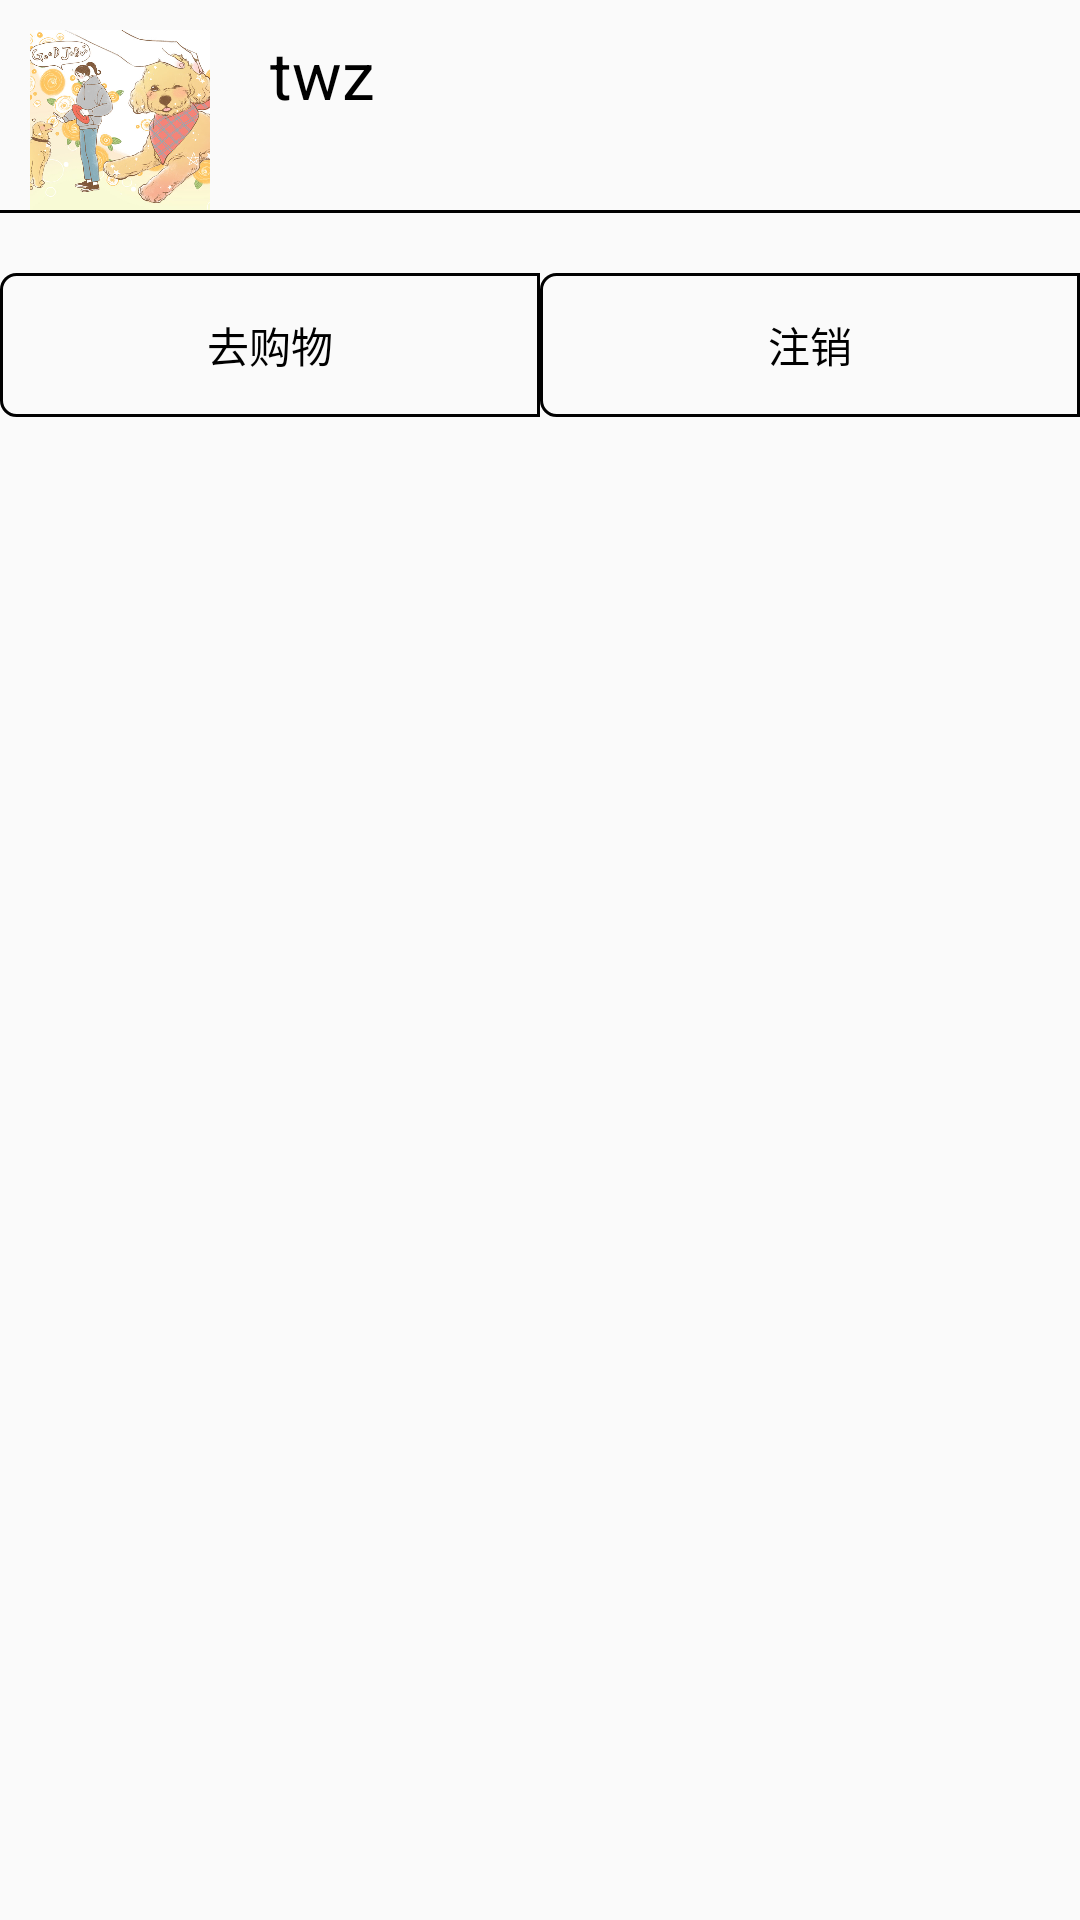

Produce the Android XML layout that renders to this screen, including the resource entries it uses.
<!-- AndroidManifest.xml: application theme Theme.Pets -->
<!-- res/layout/activity_buy.xml -->
<?xml version="1.0" encoding="utf-8"?>
<LinearLayout xmlns:android="http://schemas.android.com/apk/res/android"
    xmlns:app="http://schemas.android.com/apk/res-auto"
    xmlns:tools="http://schemas.android.com/tools"
    android:layout_width="match_parent"
    android:layout_height="wrap_content"
    tools:context=".Buy"
    android:orientation="vertical">














    <LinearLayout
        android:layout_width="match_parent"
        android:layout_height="60dp"
        android:layout_marginTop="10dp">

        <ImageView
            android:id="@+id/iv_yh_head"
            android:layout_width="60dp"
            android:layout_height="60dp"
            android:layout_marginLeft="10dp"
            android:scaleType="centerCrop"
            android:src="@mipmap/touxiang" />

        <TextView
            android:layout_width="wrap_content"
            android:layout_height="match_parent"
            android:text="twz"
            android:textSize="22sp"
            android:textColor="@color/black"
            android:layout_marginLeft="20dp"/>
        <ImageView
            android:id="@+id/iv_yh_setting"
            android:layout_width="50dp"
            android:layout_height="50dp"
            android:layout_marginLeft="180dp"
            android:src="@mipmap/icon_back"
            android:scaleType="centerCrop"/>
    </LinearLayout>
    <ImageView
        android:layout_width="match_parent"
        android:layout_height="1dp"
        android:background="@color/black"/>
<LinearLayout
    android:layout_width="match_parent"
    android:layout_height="wrap_content"
    android:layout_marginTop="20dp">

    <Button
        android:id="@+id/btn_wode_1"
        android:layout_width="0dp"
        android:layout_height="wrap_content"
        android:layout_gravity="center"
        android:layout_weight="1"
        android:text="去购物"
        android:textColor="@color/black"
        android:background="@drawable/btn_wode"/>

    <Button
        android:id="@+id/btn_wode_2"
        android:layout_width="0dp"
        android:layout_height="wrap_content"
        android:layout_gravity="center"
        android:layout_weight="1"
        android:text="注销"
        android:textColor="@color/black"
        android:background="@drawable/btn_wode"/>
</LinearLayout>
</LinearLayout>
<!-- resources referenced by this layout -->
<resources>
  <color name="black">#FF000000</color>
  <!-- drawable btn_wode (drawable) -->
  <?xml version="1.0" encoding="utf-8"?>
  <shape xmlns:android="http://schemas.android.com/apk/res/android">
      <stroke
          android:width="1dp"
          android:color="@color/black"/>
      <corners
          android:topLeftRadius="5dp"
          android:bottomLeftRadius="5dp" />
  
  
  </shape>
  <!-- mipmap touxiang: png bitmap (mipmap-hdpi, 102098 bytes) -->
  <style name="Theme.Pets" parent="Theme.MaterialComponents.DayNight.NoActionBar.Bridge">
          
          <item name="colorPrimary">@color/purple_500</item>
          <item name="colorPrimaryVariant">@color/purple_700</item>
          <item name="colorOnPrimary">@color/white</item>
          
          <item name="colorSecondary">@color/teal_200</item>
          <item name="colorSecondaryVariant">@color/teal_700</item>
          <item name="colorOnSecondary">@color/black</item>
          
          <item name="android:statusBarColor">?attr/colorPrimaryVariant</item>
          
      </style>
  <color name="purple_500">#FF6200EE</color>
  <color name="purple_700">#FF3700B3</color>
  <color name="white">#FFFFFFFF</color>
  <color name="teal_200">#FF03DAC5</color>
  <color name="teal_700">#FF018786</color>
</resources>
